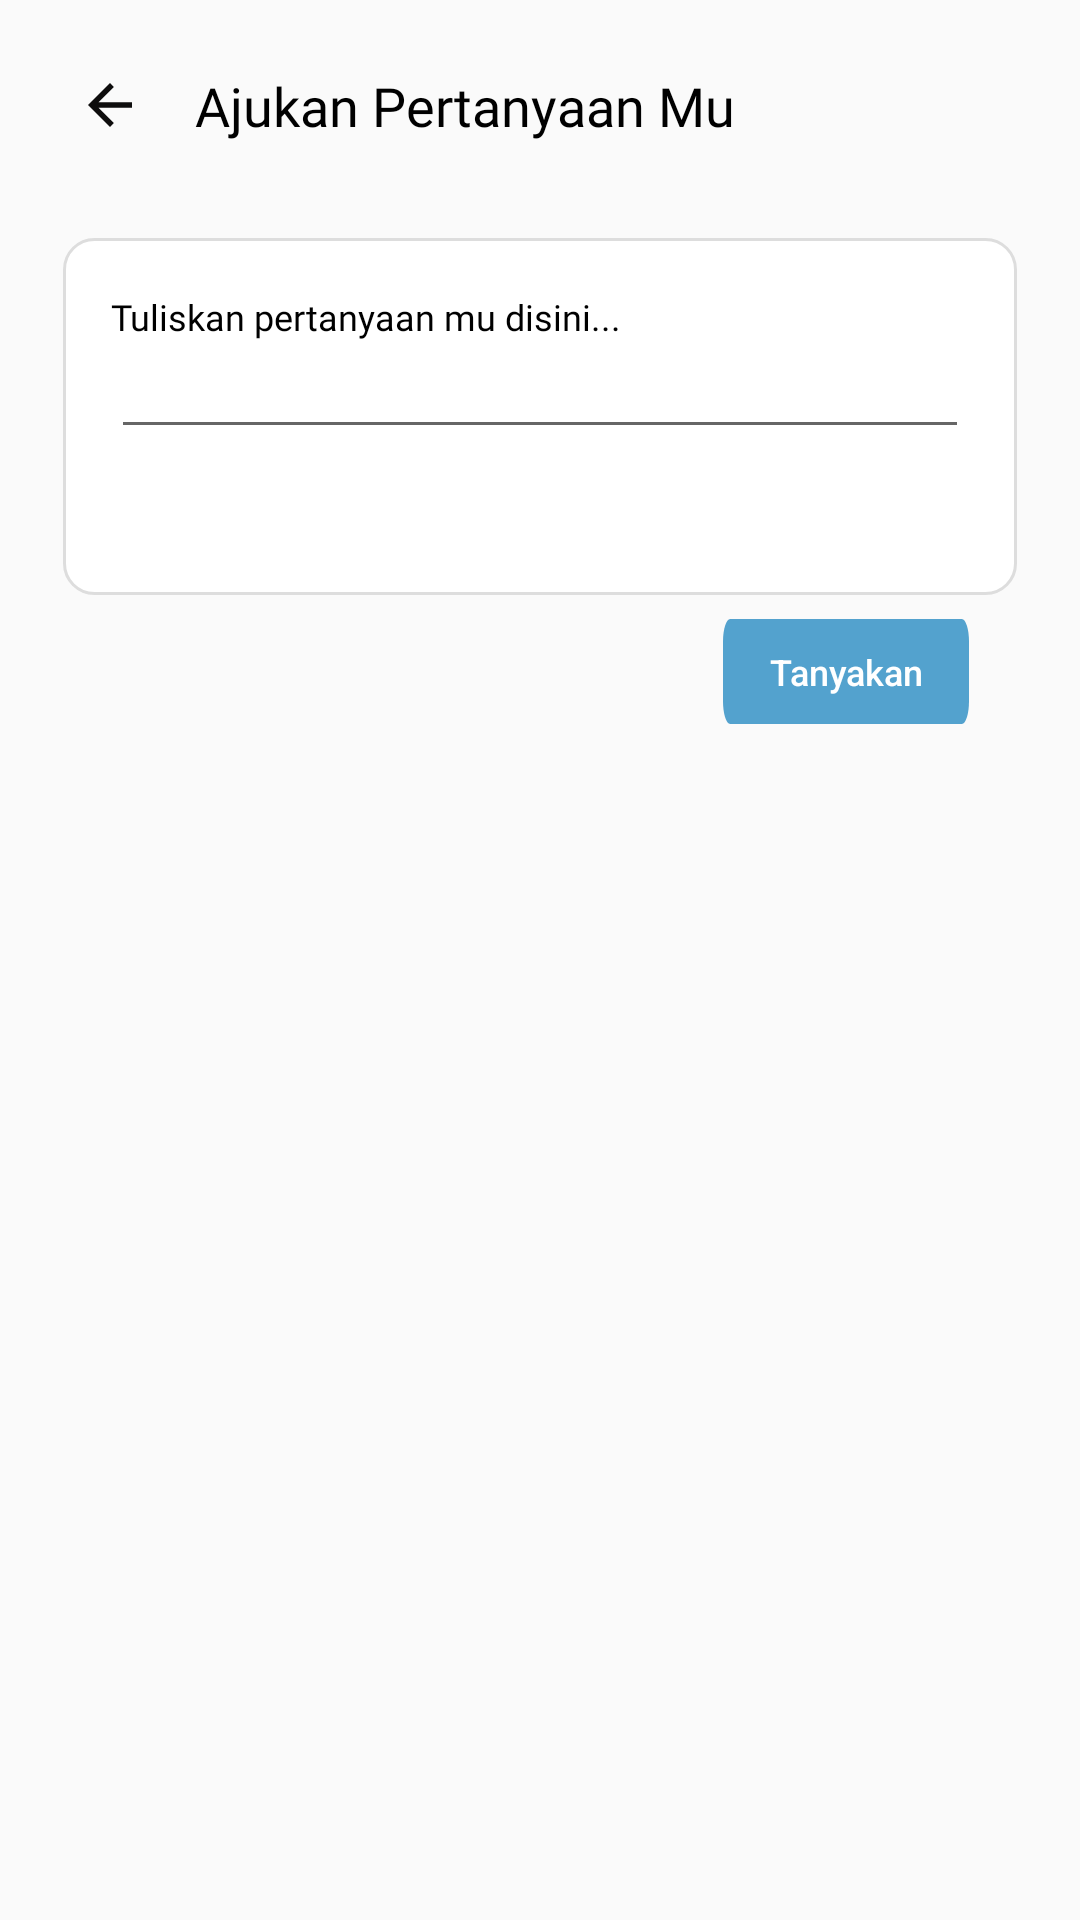

Reconstruct the res/layout file that produces this screen, plus the resources it refers to.
<!-- AndroidManifest.xml: application theme Theme.AppCompat.DayNight.NoActionBar -->
<!-- res/layout/activity_buat_pertanyaan.xml -->
<?xml version="1.0" encoding="utf-8"?>
<androidx.constraintlayout.widget.ConstraintLayout xmlns:android="http://schemas.android.com/apk/res/android"
    xmlns:app="http://schemas.android.com/apk/res-auto"
    xmlns:tools="http://schemas.android.com/tools"
    android:layout_width="match_parent"
    android:layout_height="match_parent"
    tools:context=".Buat_Pertanyaan">

    <ImageView
        android:id="@+id/back3"
        android:layout_width="41dp"
        android:layout_height="22dp"
        android:layout_marginStart="16dp"
        android:layout_marginTop="24dp"
        app:layout_constraintStart_toStartOf="parent"
        app:layout_constraintTop_toTopOf="parent"
        app:srcCompat="@drawable/ic_baseline_arrow_back_24" />

    <TextView
        android:id="@+id/textView15"
        android:layout_width="wrap_content"
        android:layout_height="wrap_content"
        android:layout_marginStart="8dp"
        android:fontFamily="@font/product_sans_black"
        android:text="Ajukan Pertanyaan Mu"
        android:textColor="@color/black"
        android:textSize="18dp"
        app:layout_constraintBottom_toBottomOf="@+id/back3"
        app:layout_constraintStart_toEndOf="@+id/back3"
        app:layout_constraintTop_toTopOf="@+id/back3" />

    <ImageView
        android:id="@+id/imageView28"
        android:layout_width="318dp"
        android:layout_height="119dp"
        android:layout_marginStart="24dp"
        android:layout_marginTop="32dp"
        android:layout_marginEnd="24dp"
        android:background="@drawable/kolomkotak"
        app:layout_constraintEnd_toEndOf="parent"
        app:layout_constraintStart_toStartOf="parent"
        app:layout_constraintTop_toBottomOf="@+id/textView15" />

    <TextView
        android:id="@+id/textView35"
        android:layout_width="wrap_content"
        android:layout_height="wrap_content"
        android:layout_marginStart="16dp"
        android:layout_marginTop="18dp"
        android:fontFamily="@font/product_sans_regular"
        android:text="Tuliskan pertanyaan mu disini..."
        android:textColor="@color/black"
        android:textSize="12dp"
        app:layout_constraintStart_toStartOf="@+id/imageView28"
        app:layout_constraintTop_toTopOf="@+id/imageView28" />

    <EditText
        android:layout_width="0dp"
        android:layout_height="wrap_content"
        android:layout_marginEnd="16dp"
        android:fontFamily="@font/product_sans_regular"
        android:textColor="@color/black"
        android:textSize="14dp"
        app:layout_constraintEnd_toEndOf="@+id/imageView28"
        app:layout_constraintStart_toStartOf="@+id/textView35"
        app:layout_constraintTop_toBottomOf="@+id/textView35" />

    <Button
        android:layout_width="82dp"
        android:layout_height="35dp"
        android:layout_marginTop="8dp"
        android:layout_marginEnd="16dp"
        android:background="@drawable/button_signout"
        android:text="Tanyakan"
        android:textAllCaps="false"
        android:textColor="@color/white"
        android:textSize="12dp"
        app:layout_constraintEnd_toEndOf="@+id/imageView28"
        app:layout_constraintTop_toBottomOf="@+id/imageView28" />

</androidx.constraintlayout.widget.ConstraintLayout>
<!-- resources referenced by this layout -->
<resources>
  <color name="black">#FF000000</color>
  <color name="white">#FFFFFFFF</color>
  <!-- drawable button_signout (drawable) -->
  <?xml version="1.0" encoding="utf-8"?>
  <vector
      xmlns:android="http://schemas.android.com/apk/res/android"
      xmlns:aapt="http://schemas.android.com/aapt"
      android:width="274dp"
      android:height="37dp"
      android:viewportWidth="274"
      android:viewportHeight="37"
      >
  
      <group>
  
          <clip-path
              android:pathData="M8 0H266C270.418 0 274 3.58172 274 8V29C274 33.4183 270.418 37 266 37H8C3.58172 37 0 33.4183 0 29V8C0 3.58172 3.58172 0 8 0Z"
              />
  
          <path
              android:pathData="M0 0V37H274V0"
              android:fillColor="#53A2CE"
              />
  
      </group>
  
  </vector>
  <!-- drawable ic_baseline_arrow_back_24 (drawable-v24) -->
  <vector android:autoMirrored="true" android:height="24dp"
      android:tint="#0E0D0D" android:viewportHeight="24"
      android:viewportWidth="24" android:width="24dp" xmlns:android="http://schemas.android.com/apk/res/android">
      <path android:fillColor="@color/black" android:pathData="M20,11H7.83l5.59,-5.59L12,4l-8,8 8,8 1.41,-1.41L7.83,13H20v-2z"/>
  </vector>
  <!-- drawable kolomkotak (drawable) -->
  <?xml version="1.0" encoding="utf-8"?>
  <selector xmlns:android="http://schemas.android.com/apk/res/android">
  
  
      <item>
  
          <shape android:shape="rectangle">
              <solid android:color="#ffff"/>
              <size android:width="318dp"
                  android:height="130dp" />
              <corners android:radius="10dp"/>
              <stroke android:color="#DDDDDD" android:width="1dp"/>
          </shape>
      </item>
  
  
  </selector>
</resources>
